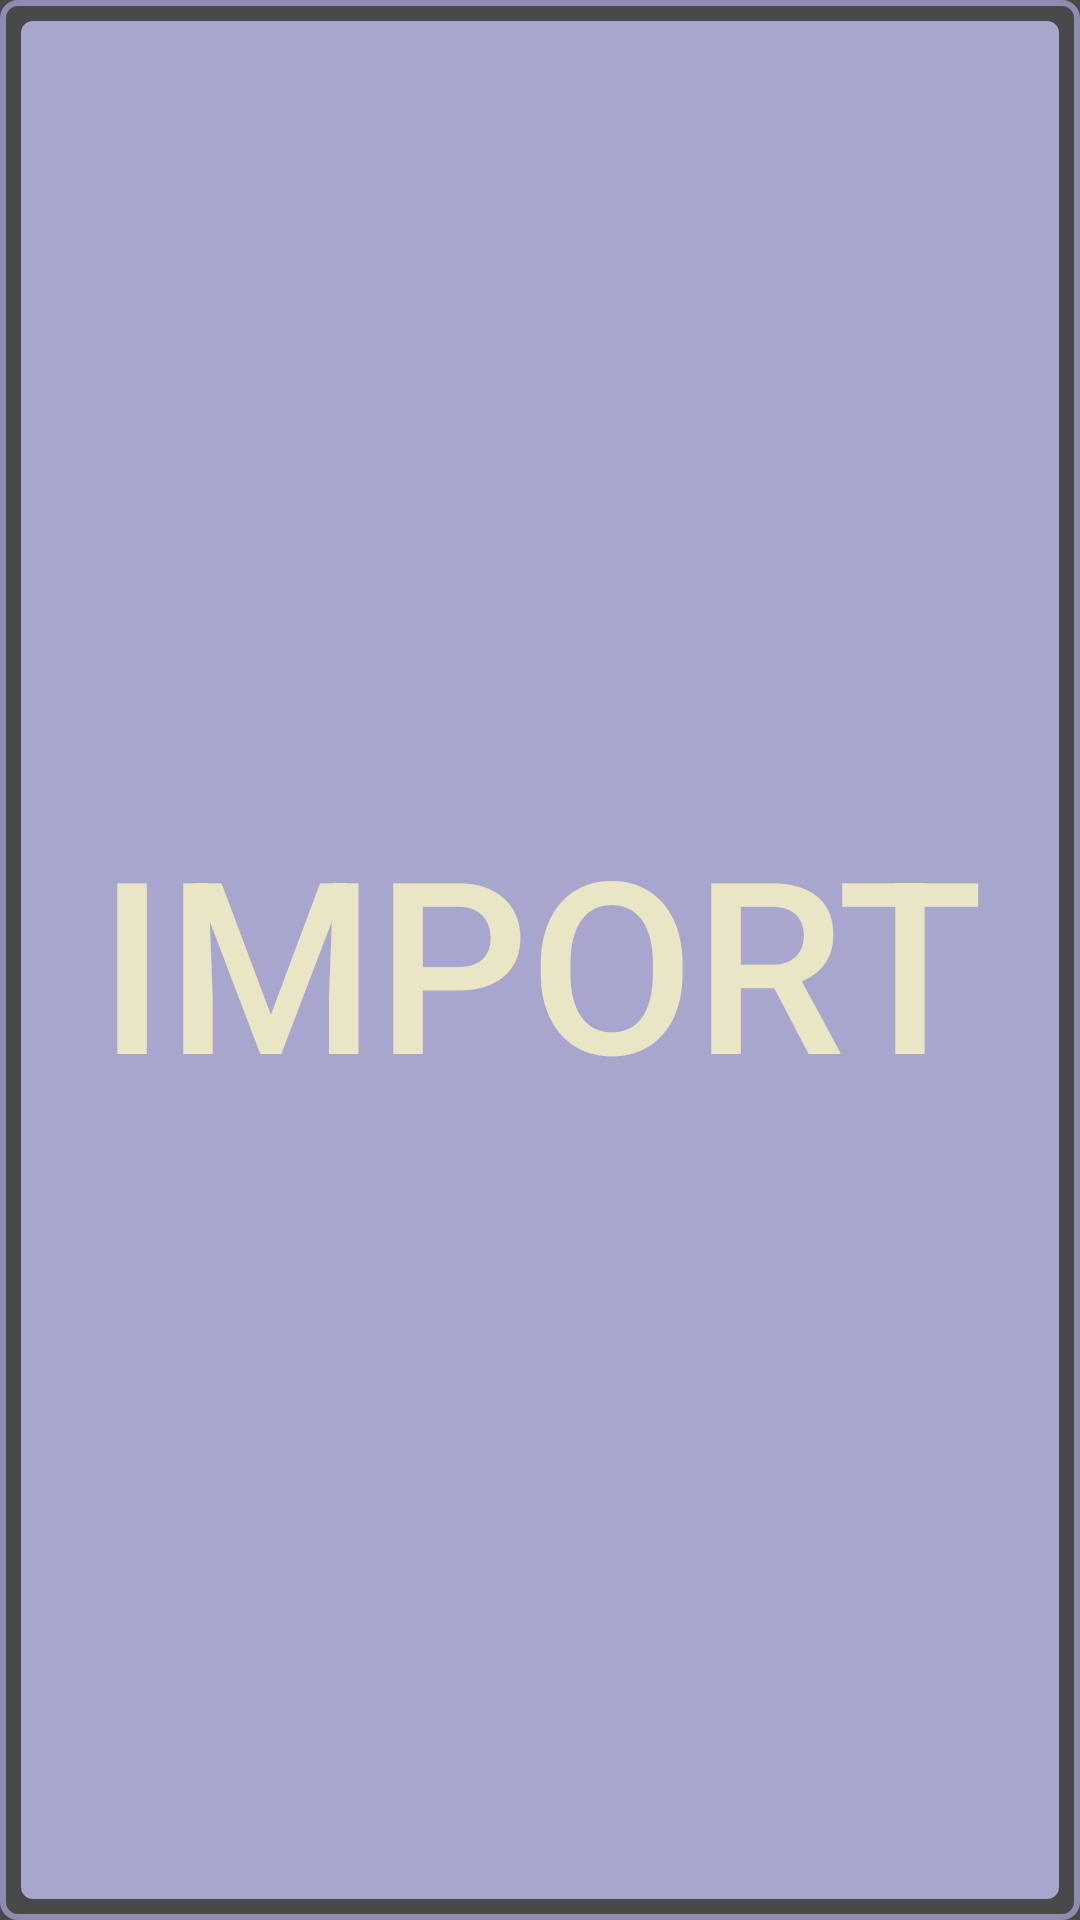

This screen was rendered from an Android layout file. Write that file and the resources it references.
<!-- AndroidManifest.xml: application theme AppTheme -->
<!-- res/layout/fragment_from_file.xml -->
<?xml version="1.0" encoding="utf-8"?>
<FrameLayout xmlns:android="http://schemas.android.com/apk/res/android"
    xmlns:tools="http://schemas.android.com/tools"
    android:layout_width="match_parent"
    android:layout_height="match_parent"
    tools:context=".menuOption.import_option.FromFileFragment">

    <Button
        android:id="@+id/import_from_file_btn"
        android:layout_width="match_parent"
        android:layout_height="match_parent"
        android:textSize="80sp"
        android:text="@string/import_title" />
</FrameLayout>
<!-- resources referenced by this layout -->
<resources>
  <string name="import_title">Import</string>
  <color name="backgroundApp">#706E6E</color>
  <color name="backgroundFont">#4A4949</color>
  <color name="backgroundItem">#8E8DB1</color>
  <color name="bookItemTextColor">#000000</color>
  <style name="InputFieldEditText" parent="Widget.AppCompat.EditText">
          <item name="android:background">@drawable/edit_text_selector</item>
          <item name="android:textAlignment">center</item>
          <item name="android:textColor">@color/bookItemTextColor</item>
      </style>
  <style name="SpinnerCustomStyle" parent="Widget.AppCompat.Spinner">
          <item name="android:textAlignment">center</item>
          <item name="android:popupBackground">@color/backgroundItem</item>
          <item name="android:textColor">@color/bookPaper</item>
  
      </style>
  <style name="ButtonStyle" parent="Widget.AppCompat.Button">
          <item name="android:background">@drawable/button_effect</item>
          <item name="android:textAlignment">center</item>
          <item name="android:textColor">@color/bookPaper</item>
      </style>
  <style name="AlertDialogCustom" parent="Theme.AppCompat.Dialog.Alert">
          <item name="android:textColorPrimary">@color/activeIcon</item>
          <item name="android:windowBackground">@color/backgroundItem</item>
          <item name="colorAccent">@color/helpButton</item>
      </style>
  <!-- drawable edit_text_selector (drawable) -->
  <?xml version="1.0" encoding="utf-8"?>
  <selector xmlns:android="http://schemas.android.com/apk/res/android">
      <item android:drawable="@drawable/layout_input_field" android:state_enabled="true"
          android:state_window_focused="false" />
      <item android:drawable="@drawable/layout_input_field" android:state_enabled="false"
          android:state_window_focused="false" />
      <item android:drawable="@drawable/layout_input_field" android:state_enabled="true"
          android:state_focused="true" />
      <item android:drawable="@drawable/layout_input_field" android:state_enabled="true" />
      <item android:drawable="@drawable/layout_input_field" android:state_focused="true" />
      <item android:drawable="@drawable/layout_input_field" />
  </selector>
  <color name="bookPaper">#E9E5C5</color>
  <!-- drawable button_effect (drawable) -->
  <?xml version="1.0" encoding="utf-8"?>
  <selector xmlns:android="http://schemas.android.com/apk/res/android">
      <item android:drawable="@drawable/button_not_enabled_style" android:state_enabled="false"/>
      <item android:drawable="@drawable/button_normal_style"/>
  </selector>
  <color name="activeIcon">#ECEBEB</color>
  <color name="helpButton">#8511AF</color>
  <!-- drawable layout_input_field (drawable) -->
  <?xml version="1.0" encoding="utf-8"?>
  <shape xmlns:android="http://schemas.android.com/apk/res/android"
      android:shape="rectangle">
      <solid android:color="@color/backgroundItemLight" />
  
      <padding
          android:bottom="10dp"
          android:left="10dp"
          android:right="10dp"
          android:top="10dp" />
      <stroke
          android:width="3dp"
          android:color="@color/backgroundItem" />
      <corners android:radius="25dp" />
  </shape>
  <color name="backgroundItemLight">#A7A6CE</color>
</resources>
